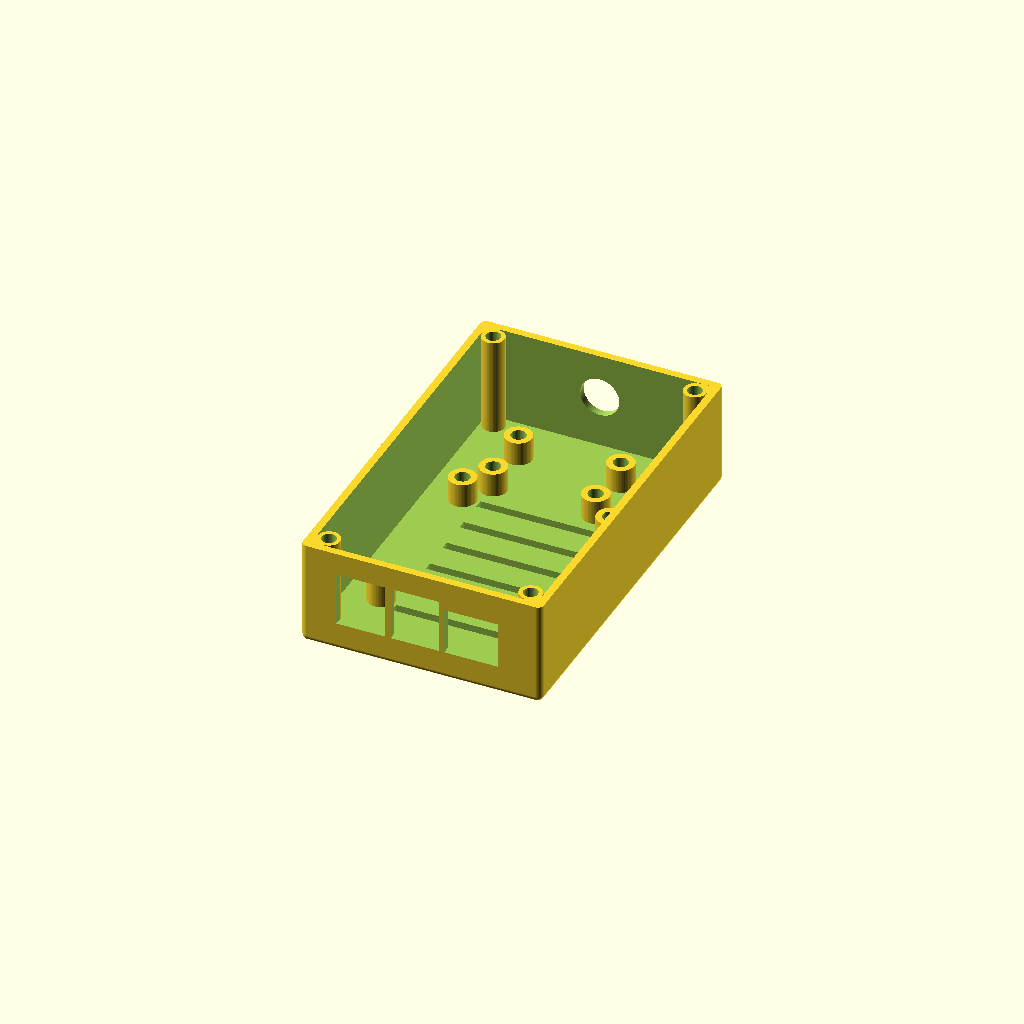
Cell 1: rendered with the file's own defaults.
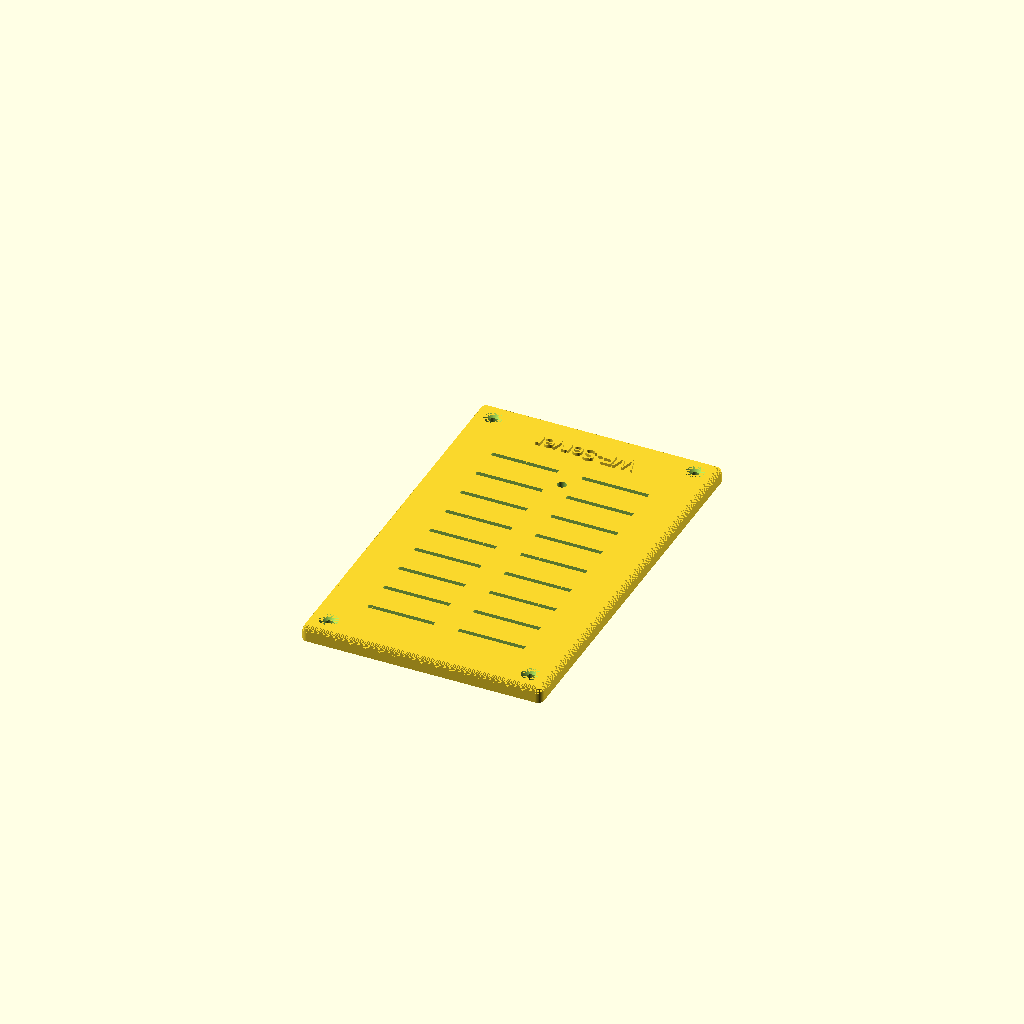
Cell 2: mode = 4 (everything else at default).
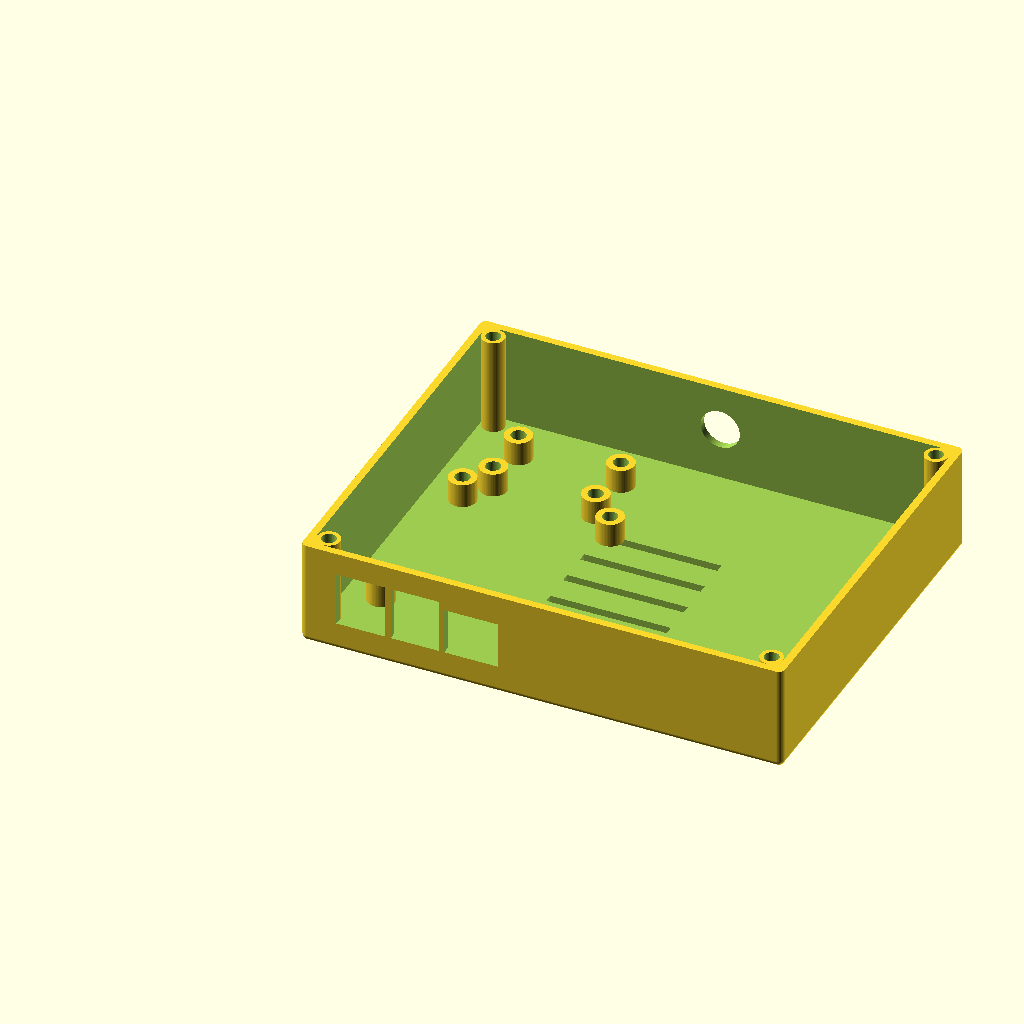
Cell 3 — case_w set to 160, the other parameters unchanged.
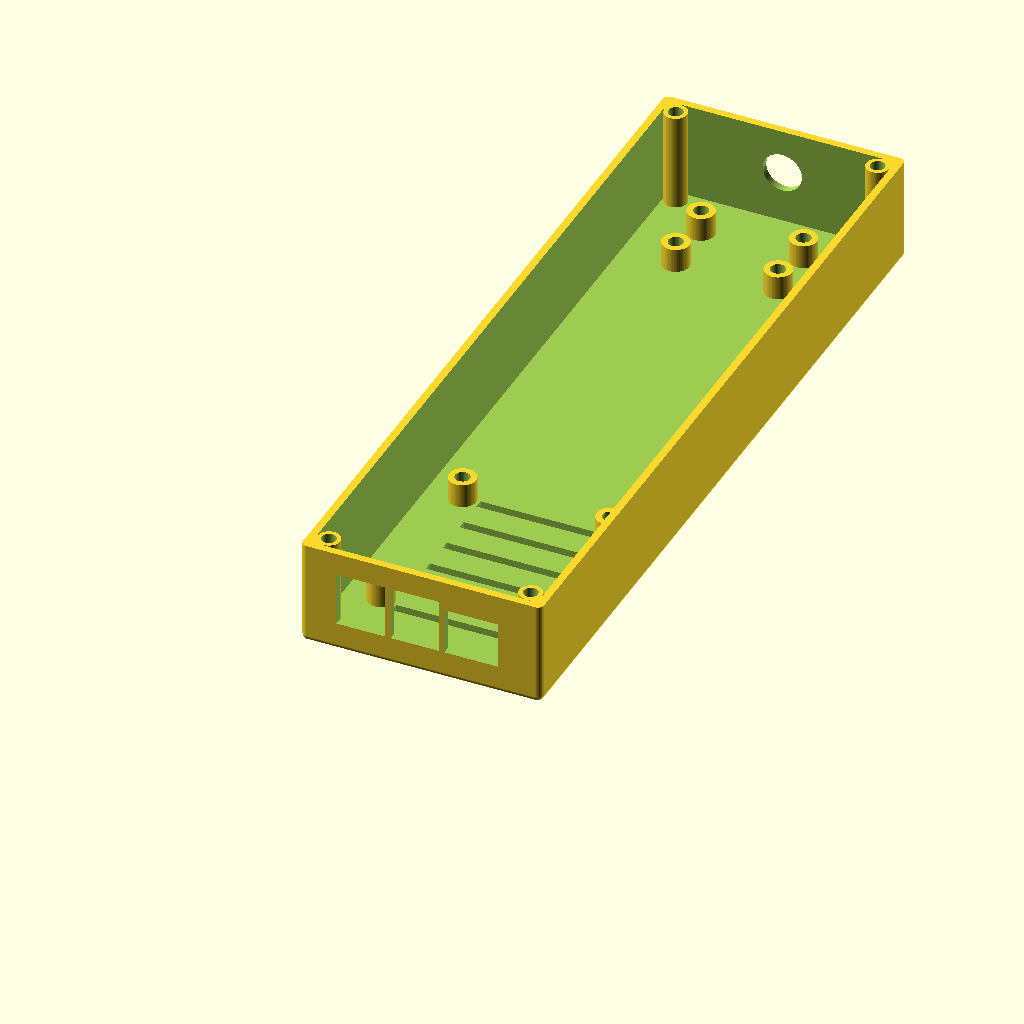
Cell 4: the same model with case_l = 260.
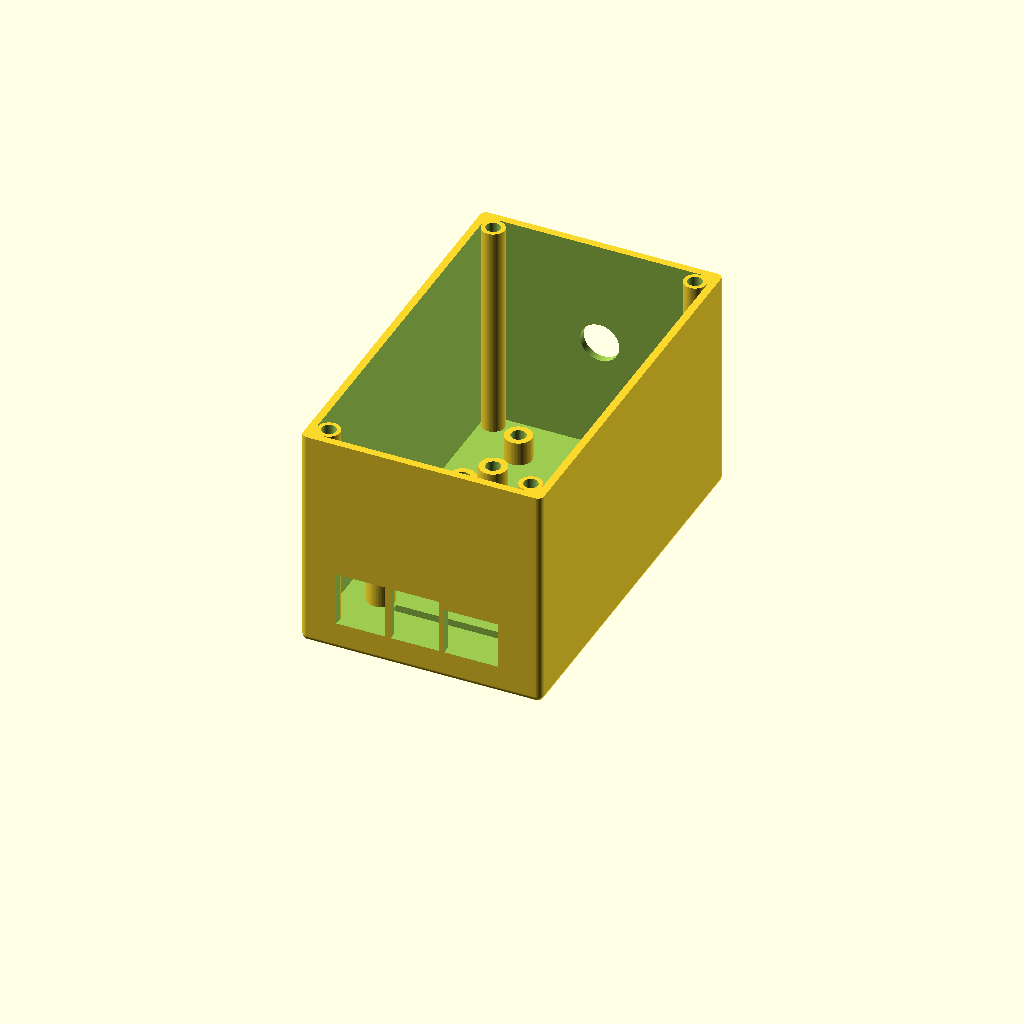
Cell 5: the same model with case_h = 80.
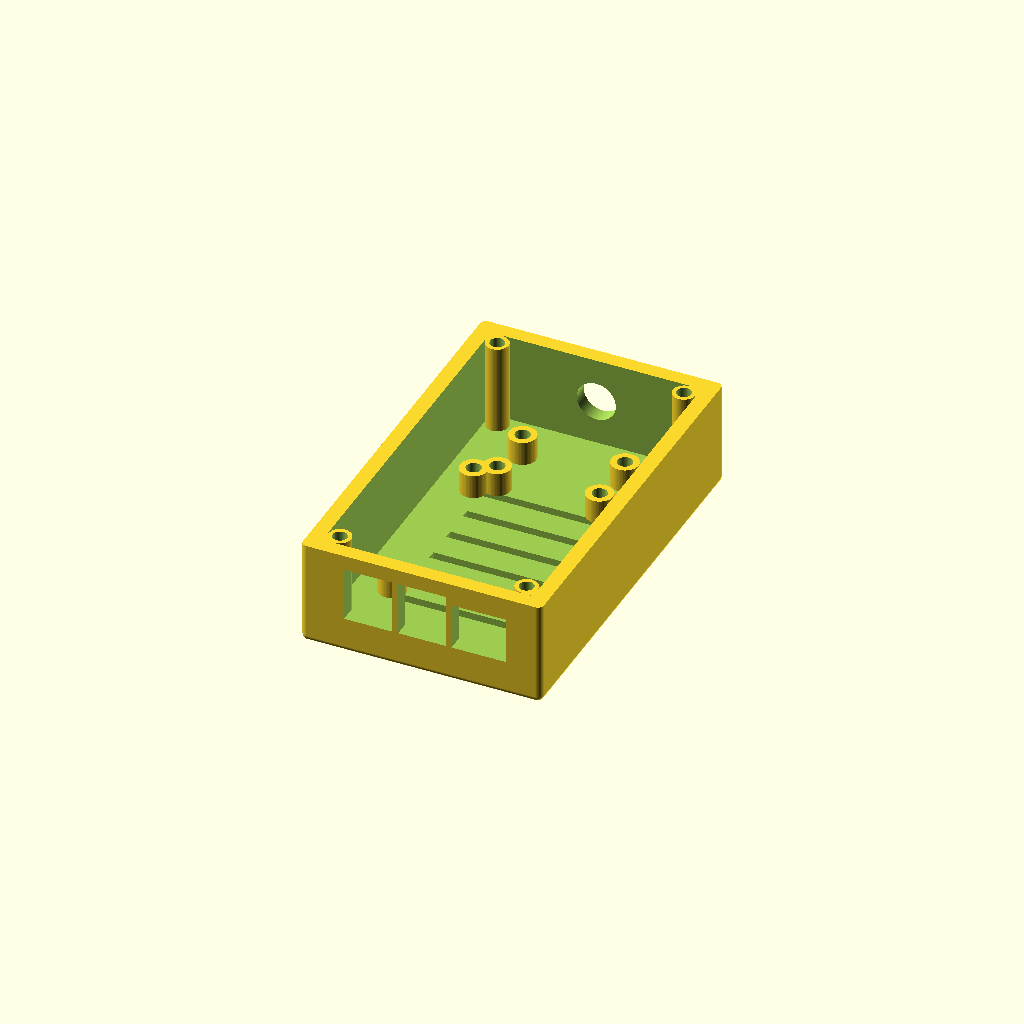
Cell 6: the same model with wall_t = 5.
All cells are drawn from one camera (rotation 55°, 0°, 25°, orthographic, colour scheme Cornfield), so only the parameter changes between them.
Source of the model, case_final_complete.scad:
// ========================================================================
// IC-7300/9700 リモートシステム用 一体型ケーススクリプト
// Raspberry Pi 4B対応
// ========================================================================

$fn = 60;

// 0:組み立て, 1:分解, 2:下部のみ, 3:上部印刷用, 4:上部のみ
mode = 2;

// ケース寸法
case_w = 80;
case_l = 130;
case_h = 40;
wall_t = 2.5;
clearance = 0.5;
raspi_port_clearance = 1.0; // RJ45・USB開口の各辺の余裕
r_val = 2.0;
upper_thickness = 5.0;

// Raspberry Pi 4B 基準位置
raspi_x = wall_t + 12;
raspi_y = wall_t + 24; // 壁内面から最初のボス中心まで24mm
raspi_hole_pitch_y = 58;

// XL4015 基準位置
xl_x = wall_t + 18;
xl_wall_offset = 16; // 背面壁内面から最初のボス中心まで16mm（Raspberry Pi基板後端と干渉しない範囲で最大化）
xl_hole_pitch_x = 34;
xl_hole_pitch_y = 18;
xl_y = case_l - wall_t - xl_wall_offset;
xl_center_y = xl_y - xl_hole_pitch_y / 2 - 2; // XL4015中心からy=0方向に2mm移動
xl_center_hole_d = 3.0; // 蓋の貫通穴（X座標は左右スリット列の中間、Y座標はXL4015中心位置）

// 下部外側4隅の足
foot_h = 0.0;
foot_d = 10.0;
foot_inset = 9.0;

// インサートナット用ボス共通寸法
lid_boss_d = 7.5;   // 蓋固定用ボス外径（四隅）
board_boss_d = 9.0; // Raspberry Pi・XL4015取付ボス外径
insert_boss_h = 8.0;
insert_hole_d = 4.8;
board_insert_hole_d = 4.95; // Raspberry Pi・XL4015用
insert_hole_depth = 9.5;

// Raspberry Pi基板厚
raspi_board_t = 1.6;

// コネクタ外形の高さ基準（基板下面、ケース外底面から10.5mm）
// 公式機械寸法図のZ寸法は基板下面基準
raspi_port_z = wall_t + insert_boss_h;

// ========================================================================
// 表示切替
// ========================================================================
if (mode == 0) {
    lower_case();
    translate([0, 0, case_h - upper_thickness])
        upper_cover();

} else if (mode == 1) {
    lower_case();
    translate([0, 0, case_h - upper_thickness + 30])
        upper_cover();

} else if (mode == 2) {
    lower_case();

} else if (mode == 3) {
    translate([0, case_l, upper_thickness])
        rotate([180, 0, 0])
            upper_cover();

} else if (mode == 4) {
    upper_cover();
}

// ========================================================================
// 共通形状
// ========================================================================
module rounded_rect_2d(w, l, r) {
    translate([r, r])
        offset(r = r)
            square([w - r*2, l - r*2], center = false);
}

module lower_base_shape(x, y, z, r) {
    hull() {
        translate([r, r, r])
            sphere(r = r);

        translate([x-r, r, r])
            sphere(r = r);

        translate([r, y-r, r])
            sphere(r = r);

        translate([x-r, y-r, r])
            sphere(r = r);

        translate([r, r, z - 0.1])
            cylinder(r = r, h = 0.1);

        translate([x-r, r, z - 0.1])
            cylinder(r = r, h = 0.1);

        translate([r, y-r, z - 0.1])
            cylinder(r = r, h = 0.1);

        translate([x-r, y-r, z - 0.1])
            cylinder(r = r, h = 0.1);
    }
}

module upper_base_shape(x, y, z, r) {
    steps = 24;

    union() {
        linear_extrude(height = z - r)
            rounded_rect_2d(x, y, r);

        for (i = [0 : steps - 1]) {
            t1 = i / steps;
            t2 = (i + 1) / steps;
            dz1 = r * t1;
            dz2 = r * t2;
            inset = r - sqrt(r*r - dz1*dz1);

            translate([inset, inset, z - r + dz1])
                linear_extrude(height = dz2 - dz1)
                    rounded_rect_2d(
                        x - inset*2,
                        y - inset*2,
                        max(r - inset, 0.01)
                    );
        }
    }
}

// Raspberry Pi・XL4015 取付ボス
module board_boss() {
    difference() {
        cylinder(
            d = board_boss_d,
            h = insert_boss_h
        );

        translate([0, 0, -1])
            cylinder(
                d = board_insert_hole_d,
                h = insert_hole_depth
            );
    }
}

// ========================================================================
// 下部外側足
// ========================================================================
module outside_feet() {
    // 足4個は削除済み
}

// ========================================================================
// 下ケース
// ========================================================================
module lower_case() {
    h_lower = case_h - upper_thickness;

    union() {
        outside_feet();

        translate([0, 0, foot_h]) {
            difference() {
                lower_base_shape(
                    case_w,
                    case_l,
                    h_lower,
                    r_val
                );

                // 内部くり抜き
                translate([wall_t, wall_t, wall_t])
                    cube([
                        case_w - wall_t*2,
                        case_l - wall_t*2,
                        case_h
                    ]);

                // 背面丸穴
                translate([
                    case_w / 2,
                    case_l + 1,
                    case_h / 2
                ])
                    rotate([90, 0, 0])
                        cylinder(
                            d = 13.0,
                            h = wall_t + 2
                        );

                // --------------------------------------------------------
                // Raspberry Pi 4B USB-A・RJ-45開口
                // 開口底辺は基板下面からクリアランス分だけ下げる
                // --------------------------------------------------------
                port_y = -1;

                // 公式機械寸法図のコネクタ中心を取付穴基準へ変換
                usb_center_x = [5.5, 23.5];
                rj45_center_x = 42.25;

                usb_w = 14.0;
                usb_h = 16.0;

                // USB-A 2段ポート1
                translate([
                    raspi_x + usb_center_x[0]
                        - usb_w/2 - raspi_port_clearance,
                    port_y,
                    raspi_port_z - raspi_port_clearance
                ])
                    cube([
                        usb_w + raspi_port_clearance*2,
                        wall_t + 2,
                        usb_h + raspi_port_clearance*2
                    ]);

                // USB-A 2段ポート2
                translate([
                    raspi_x + usb_center_x[1]
                        - usb_w/2 - raspi_port_clearance,
                    port_y,
                    raspi_port_z - raspi_port_clearance
                ])
                    cube([
                        usb_w + raspi_port_clearance*2,
                        wall_t + 2,
                        usb_h + raspi_port_clearance*2
                    ]);

                // RJ-45
                rj45_w = 16.0;
                rj45_h = 13.5;

                translate([
                    raspi_x + rj45_center_x
                        - rj45_w/2 - raspi_port_clearance,
                    port_y,
                    raspi_port_z - raspi_port_clearance
                ])
                    cube([
                        rj45_w + raspi_port_clearance*2,
                        wall_t + 2,
                        rj45_h + raspi_port_clearance*2
                    ]);

                // 底面排熱スリット
                for (i = [0 : 5]) {
                    translate([
                        case_w/2 - 20,
                        wall_t + 20 + i*12,
                        -1
                    ])
                        cube([
                            40,
                            3,
                            wall_t + 2
                        ]);
                }
            }

            // ------------------------------------------------------------
            // Raspberry Pi 4B 取付ボス4個
            // ------------------------------------------------------------
            raspi_holes = [
                [0, 0],
                [0, raspi_hole_pitch_y],
                [49, 0],
                [49, raspi_hole_pitch_y]
            ];

            for (h = raspi_holes) {
                translate([
                    raspi_x + h[0],
                    raspi_y + h[1],
                    wall_t
                ])
                    board_boss();
            }

            // ------------------------------------------------------------
            // XL4015 取付ボス4個（32mm x 18mm）
            // ------------------------------------------------------------
            xl_holes = [
                [0, 0],
                [xl_hole_pitch_x, 0],
                [0, -xl_hole_pitch_y],
                [xl_hole_pitch_x, -xl_hole_pitch_y]
            ];

            for (h = xl_holes) {
                translate([
                    xl_x + h[0],
                    xl_y + h[1],
                    wall_t
                ])
                    board_boss();
            }

            // ------------------------------------------------------------
            // 上フタ固定用 四隅ボス
            // ------------------------------------------------------------
            boss_h = h_lower - wall_t;

            corner_positions = [
                [wall_t + 4, wall_t + 4, 0, 0],
                [case_w - wall_t - 4, wall_t + 4, 1, 0],
                [wall_t + 4, case_l - wall_t - 4, 0, 1],
                [case_w - wall_t - 4,
                 case_l - wall_t - 4, 1, 1]
            ];

            for (c = corner_positions) {
                translate([
                    c[0],
                    c[1],
                    wall_t
                ]) {
                    difference() {
                        union() {
                            cylinder(
                                d = lid_boss_d,
                                h = boss_h
                            );

                            bx = (c[2] == 0) ? -4 : 0;
                            by = (c[3] == 0) ? -4 : 0;

                            translate([bx, by, 0])
                                cube([
                                    4.0,
                                    4.0,
                                    boss_h
                                ]);
                        }

                        translate([
                            0,
                            0,
                            boss_h -
                            insert_hole_depth + 1
                        ])
                            cylinder(
                                d = insert_hole_d,
                                h = insert_hole_depth
                            );
                    }
                }
            }
        }
    }
}

// ========================================================================
// 上フタ
// ========================================================================
// 蓋エンボス文字
emboss_text = "WF-Server";
emboss_size = 5;
emboss_h = 1.0;
emboss_y = 117.5; // 空きスペースの中央（スリット終端y=107と蓋後端y=128の中間）

module upper_cover() {
    union() {
        difference() {
            upper_base_shape(
                case_w,
                case_l,
                upper_thickness,
                r_val
            );

            // 上面排熱スリット
            slit_w = 1.5;
            slit_l = 22;

            for (i = [0 : 8]) {
                translate([
                    case_w/2 - 15 - slit_l/2,
                    wall_t + 15 + i*11,
                    -1
                ])
                    cube([
                        slit_l,
                        slit_w,
                        upper_thickness + 2
                    ]);

                translate([
                    case_w/2 + 15 - slit_l/2,
                    wall_t + 15 + i*11,
                    -1
                ])
                    cube([
                        slit_l,
                        slit_w,
                        upper_thickness + 2
                    ]);
            }

            // XL4015中心位置の貫通穴（X座標は左右スリット列の中間）
            translate([
                case_w / 2,
                xl_center_y,
                -1
            ])
                cylinder(
                    d = xl_center_hole_d,
                    h = upper_thickness + 2
                );

            // 四隅皿穴
            corner_offsets = [
                [wall_t + 4, wall_t + 4],
                [case_w - wall_t - 4, wall_t + 4],
                [wall_t + 4, case_l - wall_t - 4],
                [case_w - wall_t - 4,
                 case_l - wall_t - 4]
            ];

            for (c = corner_offsets) {
                translate([
                    c[0],
                    c[1],
                    -1
                ])
                    cylinder(
                        d = 3.4,
                        h = upper_thickness + 2
                    );

                translate([
                    c[0],
                    c[1],
                    upper_thickness - 1.3
                ])
                    cylinder(
                        d1 = 3.4,
                        d2 = 6.0,
                        h = 1.301
                    );
            }
        }

        // 蓋エンボス文字
        translate([case_w / 2, emboss_y, upper_thickness])
            rotate([0, 0, 180])
            linear_extrude(height = emboss_h)
                text(
                    emboss_text,
                    size = emboss_size,
                    halign = "center",
                    valign = "center"
                );
    }
}
Parameter table extracted from the source (name, type, default, range or options):
mode: number, default 2
case_w: number, default 80
case_l: number, default 130
case_h: number, default 40
wall_t: number, default 2.5
clearance: number, default 0.5
raspi_port_clearance: number, default 1
r_val: number, default 2
upper_thickness: number, default 5
raspi_hole_pitch_y: number, default 58
xl_wall_offset: number, default 16
xl_hole_pitch_x: number, default 34
xl_hole_pitch_y: number, default 18
xl_center_hole_d: number, default 3
foot_h: number, default 0
foot_d: number, default 10
foot_inset: number, default 9
lid_boss_d: number, default 7.5
board_boss_d: number, default 9
insert_boss_h: number, default 8
insert_hole_d: number, default 4.8
board_insert_hole_d: number, default 4.95
insert_hole_depth: number, default 9.5
raspi_board_t: number, default 1.6
